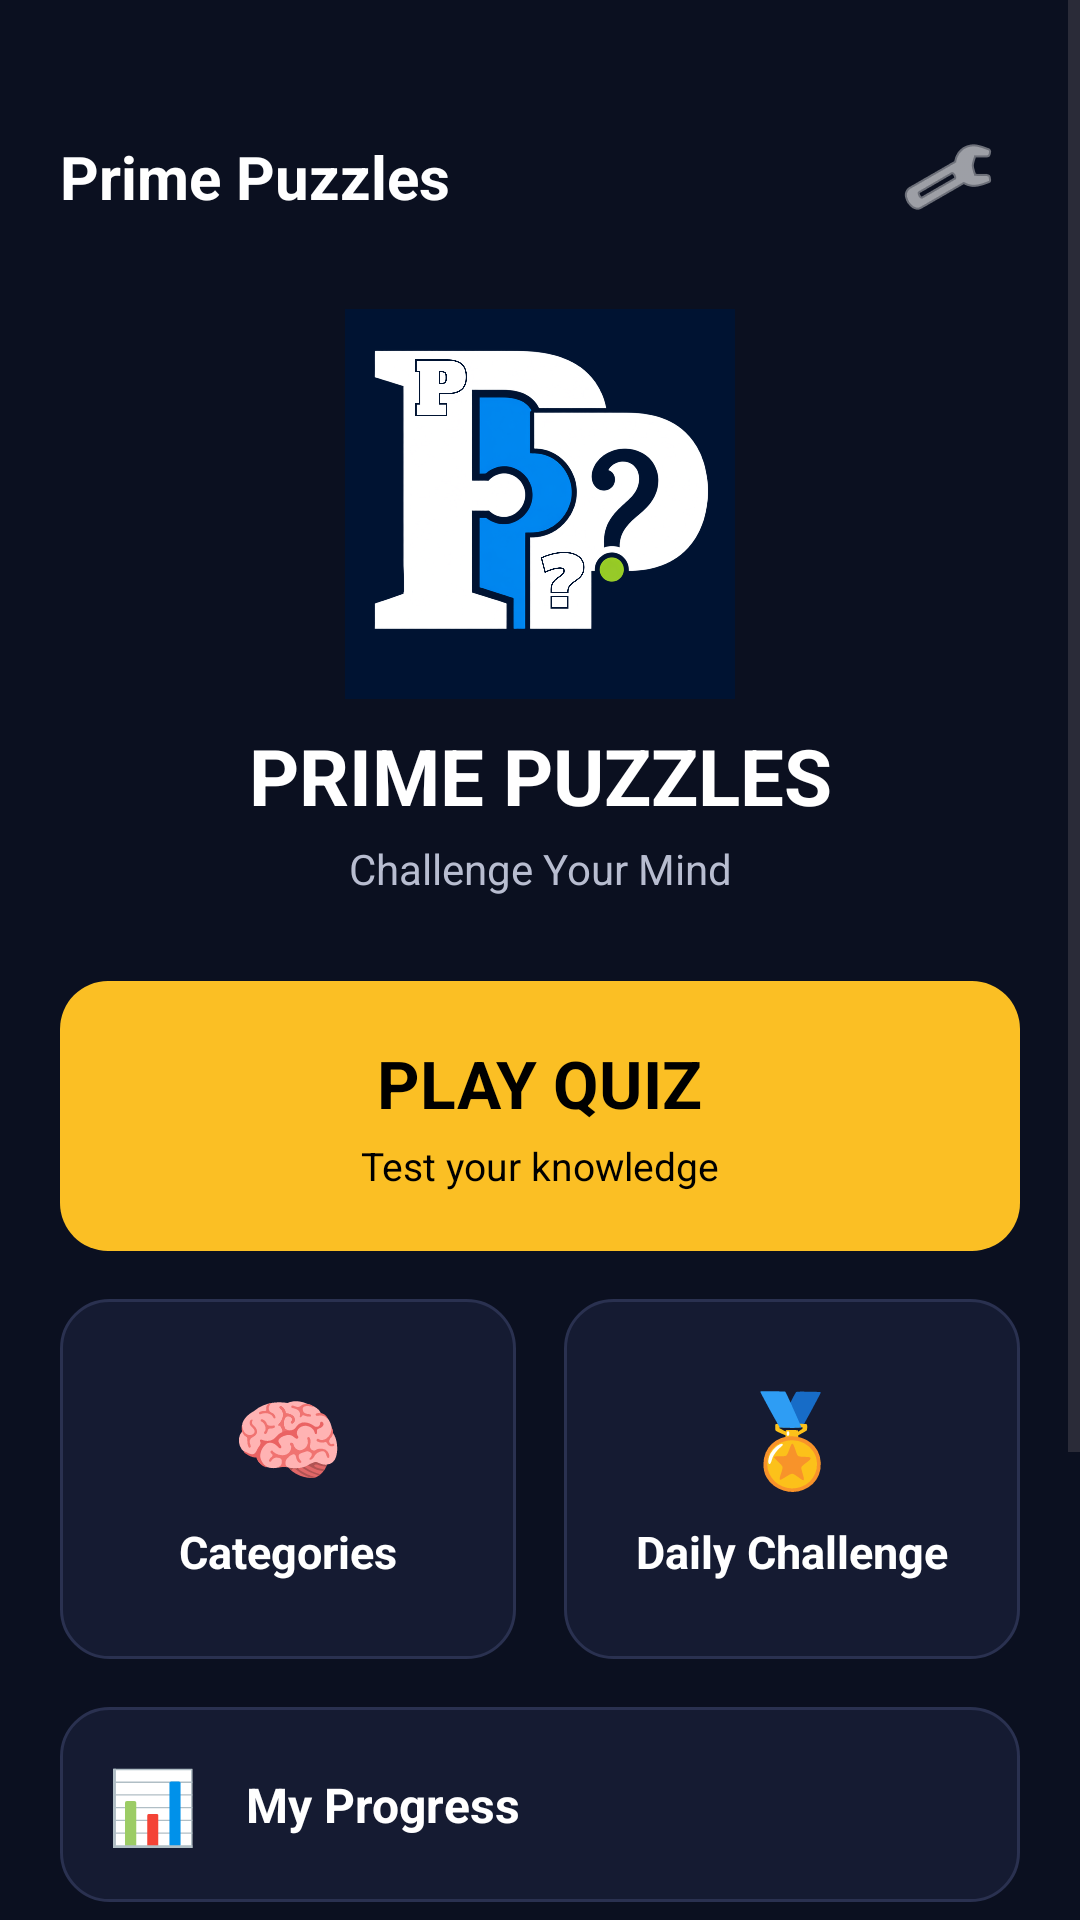

Produce the Android XML layout that renders to this screen, including the resource entries it uses.
<!-- AndroidManifest.xml: application theme Theme.PrimePuzzles -->
<!-- res/layout/activity_main.xml -->
<?xml version="1.0" encoding="utf-8"?>
<ScrollView
    xmlns:android="http://schemas.android.com/apk/res/android"
    xmlns:app="http://schemas.android.com/apk/res-auto"
    android:layout_width="match_parent"
    android:layout_height="match_parent"
    android:background="@color/pp_background"
    android:fillViewport="true">

    <LinearLayout
        android:layout_width="match_parent"
        android:layout_height="wrap_content"
        android:orientation="vertical"
        android:padding="@dimen/pp_screen_padding">

        
        <LinearLayout
            android:layout_width="match_parent"
            android:layout_height="wrap_content"
            android:gravity="center_vertical"
            android:layout_marginTop="15sp"
            android:orientation="horizontal">

            <TextView
                android:layout_width="0dp"
                android:layout_height="wrap_content"
                android:layout_weight="1"
                android:text="Prime Puzzles"
                android:textColor="@color/pp_white"
                android:textSize="20sp"
                android:textStyle="bold" />

            <ImageButton
                android:id="@+id/settingsButton"
                android:layout_width="48dp"
                android:layout_height="48dp"
                android:background="@android:color/transparent"
                android:contentDescription="Settings"
                android:src="@android:drawable/ic_menu_preferences"
                android:tint="@color/pp_white" />

        </LinearLayout>

        
        <ImageView
            android:id="@+id/homeLogo"
            android:layout_width="130dp"
            android:layout_height="130dp"
            android:layout_gravity="center_horizontal"
            android:layout_marginTop="20dp"
            android:contentDescription="@string/app_name"
            android:scaleType="fitCenter"
            android:src="@drawable/prime_puzzles_logo" />

        
        <TextView
            android:layout_width="match_parent"
            android:layout_height="wrap_content"
            android:layout_marginTop="8dp"
            android:gravity="center"
            android:text="PRIME PUZZLES"
            android:textColor="@color/pp_white"
            android:textSize="26sp"
            android:textStyle="bold" />

        
        <TextView
            android:layout_width="match_parent"
            android:layout_height="wrap_content"
            android:layout_marginTop="4dp"
            android:gravity="center"
            android:text="Challenge Your Mind"
            android:textColor="@color/pp_text_secondary"
            android:textSize="14sp" />

        
        <LinearLayout
            android:id="@+id/playQuizCard"
            android:layout_width="match_parent"
            android:layout_height="wrap_content"
            android:layout_marginTop="28dp"
            android:background="@drawable/pp_button_primary"
            android:clickable="true"
            android:focusable="true"
            android:gravity="center"
            android:minHeight="90dp"
            android:orientation="vertical"
            android:padding="16dp">

            <TextView
                android:layout_width="wrap_content"
                android:layout_height="wrap_content"
                android:text="PLAY QUIZ"
                android:textColor="@color/black"
                android:textSize="22sp"
                android:textStyle="bold" />

            <TextView
                android:layout_width="wrap_content"
                android:layout_height="wrap_content"
                android:layout_marginTop="4dp"
                android:text="Test your knowledge"
                android:textColor="@color/black"
                android:textSize="13sp" />

        </LinearLayout>

        
        <LinearLayout
            android:layout_width="match_parent"
            android:layout_height="wrap_content"
            android:layout_marginTop="16dp"
            android:orientation="horizontal">

            
            <LinearLayout
                android:id="@+id/categoriesCard"
                android:layout_width="0dp"
                android:layout_height="120dp"
                android:layout_marginEnd="8dp"
                android:layout_weight="1"
                android:background="@drawable/pp_card"
                android:clickable="true"
                android:focusable="true"
                android:gravity="center"
                android:orientation="vertical"
                android:padding="12dp">

                <TextView
                    android:layout_width="wrap_content"
                    android:layout_height="wrap_content"
                    android:text="🧠"
                    android:textSize="30sp" />

                <TextView
                    android:layout_width="wrap_content"
                    android:layout_height="wrap_content"
                    android:layout_marginTop="8dp"
                    android:text="Categories"
                    android:textColor="@color/pp_white"
                    android:textSize="15sp"
                    android:textStyle="bold" />

            </LinearLayout>

            
            <LinearLayout
                android:id="@+id/dailyChallengeCard"
                android:layout_width="0dp"
                android:layout_height="120dp"
                android:layout_marginStart="8dp"
                android:layout_weight="1"
                android:background="@drawable/pp_card"
                android:clickable="true"
                android:focusable="true"
                android:gravity="center"
                android:orientation="vertical"
                android:padding="12dp">

                <TextView
                    android:layout_width="wrap_content"
                    android:layout_height="wrap_content"
                    android:text="🏅"
                    android:textSize="30sp" />

                <TextView
                    android:layout_width="wrap_content"
                    android:layout_height="wrap_content"
                    android:layout_marginTop="8dp"
                    android:text="Daily Challenge"
                    android:textColor="@color/pp_white"
                    android:textSize="15sp"
                    android:textStyle="bold" />

            </LinearLayout>

        </LinearLayout>

        
        <LinearLayout
            android:id="@+id/progressCard"
            android:layout_width="match_parent"
            android:layout_height="65dp"
            android:layout_marginTop="16dp"
            android:background="@drawable/pp_card"
            android:clickable="true"
            android:focusable="true"
            android:gravity="center_vertical"
            android:orientation="horizontal"
            android:padding="16dp">

            <TextView
                android:layout_width="wrap_content"
                android:layout_height="wrap_content"
                android:text="📊"
                android:textSize="24sp" />

            <TextView
                android:layout_width="wrap_content"
                android:layout_height="wrap_content"
                android:layout_marginStart="16dp"
                android:text="My Progress"
                android:textColor="@color/pp_white"
                android:textSize="16sp"
                android:textStyle="bold" />

        </LinearLayout>

        
        <LinearLayout
            android:id="@+id/howToPlayCard"
            android:layout_width="match_parent"
            android:layout_height="65dp"
            android:layout_marginTop="16dp"
            android:background="@drawable/pp_card"
            android:clickable="true"
            android:focusable="true"
            android:gravity="center_vertical"
            android:orientation="horizontal"
            android:padding="16dp">

            <TextView
                android:layout_width="wrap_content"
                android:layout_height="wrap_content"
                android:text="❓"
                android:textSize="24sp" />

            <TextView
                android:layout_width="wrap_content"
                android:layout_height="wrap_content"
                android:layout_marginStart="16dp"
                android:text="How to Play"
                android:textColor="@color/pp_white"
                android:textSize="16sp"
                android:textStyle="bold" />

        </LinearLayout>
        
        <LinearLayout
            android:id="@+id/aboutCard"
            android:layout_width="match_parent"
            android:layout_height="65dp"
            android:layout_marginTop="16dp"
            android:background="@drawable/pp_card"
            android:clickable="true"
            android:focusable="true"
            android:gravity="center_vertical"
            android:orientation="horizontal"
            android:padding="16dp">

            <TextView
                android:layout_width="wrap_content"
                android:layout_height="wrap_content"
                android:text="ℹ️"
                android:textSize="24sp" />

            <TextView
                android:layout_width="wrap_content"
                android:layout_height="wrap_content"
                android:layout_marginStart="16dp"
                android:text="About"
                android:textColor="@color/pp_white"
                android:textSize="16sp"
                android:textStyle="bold" />

        </LinearLayout>

        
        <Space
            android:layout_width="match_parent"
            android:layout_height="30dp" />

    </LinearLayout>

</ScrollView>
<!-- resources referenced by this layout -->
<resources>
  <color name="black">#000000</color>
  <color name="pp_background">#0B1020</color>
  <color name="pp_text_secondary">#B8BDD0</color>
  <color name="pp_white">#FFFFFF</color>
  <dimen name="pp_screen_padding">20dp</dimen>
  <!-- drawable pp_button_primary (drawable) -->
  <?xml version="1.0" encoding="utf-8"?>
  <shape xmlns:android="http://schemas.android.com/apk/res/android">
  
      <solid android:color="#FBBF24" />
  
      <corners android:radius="16dp" />
  
      <padding
          android:left="16dp"
          android:top="10dp"
          android:right="16dp"
          android:bottom="10dp" />
  
  </shape>
  <!-- drawable pp_card (drawable) -->
  <?xml version="1.0" encoding="utf-8"?>
  <shape xmlns:android="http://schemas.android.com/apk/res/android">
  
      <solid android:color="@color/pp_surface" />
  
      <corners android:radius="16dp" />
  
      <stroke
          android:width="1dp"
          android:color="#2A3150" />
  
  </shape>
  <!-- drawable prime_puzzles_logo: png bitmap (drawable, 329379 bytes) -->
  <string name="app_name">Prime Puzzles</string>
  <style name="Theme.PrimePuzzles" parent="Base.Theme.PrimePuzzles" />
  <color name="pp_surface">#151B32</color>
  <style name="Base.Theme.PrimePuzzles" parent="Theme.Material3.DayNight.NoActionBar">
          <item name="android:statusBarColor">@color/pp_background</item>
          <item name="android:navigationBarColor">@color/pp_background</item>
          <item name="android:windowBackground">@color/pp_background</item>
          <item name="android:colorAccent">@color/pp_primary</item>
      </style>
  <color name="pp_primary">#FFC107</color>
</resources>
